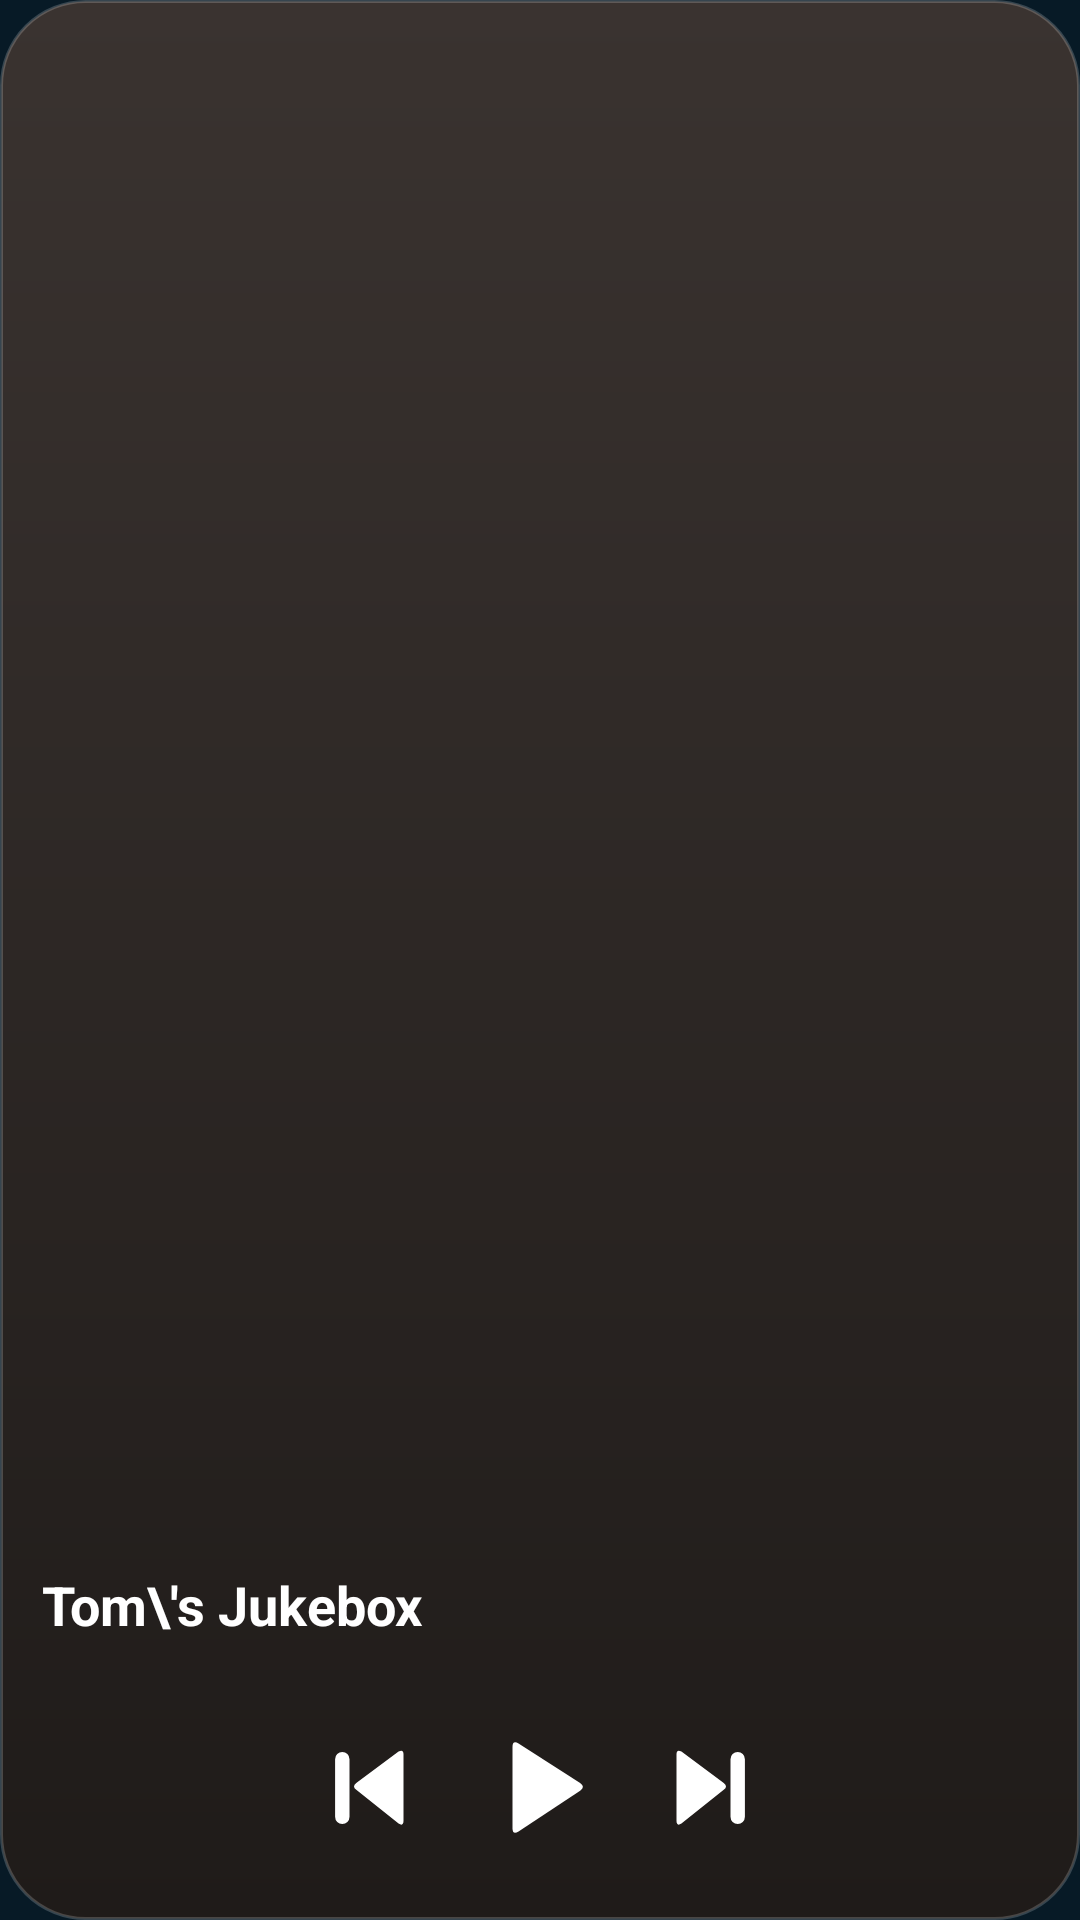

Write the Android layout XML for this screen, with the resource values it uses.
<!-- AndroidManifest.xml: application theme Theme.TomsJukebox -->
<!-- res/layout/widget_large.xml -->
<LinearLayout xmlns:android="http://schemas.android.com/apk/res/android" android:id="@+id/w_root" android:layout_width="match_parent" android:layout_height="match_parent"
    android:orientation="vertical" android:gravity="center_horizontal" android:background="@drawable/widget_card_bg" android:padding="14dp">
    <ImageView android:id="@+id/w_art" android:layout_width="match_parent" android:layout_height="0dp" android:layout_weight="1" android:scaleType="centerCrop" android:src="@drawable/app_logo" android:contentDescription="Cover" />
    <LinearLayout android:layout_width="match_parent" android:layout_height="wrap_content" android:orientation="vertical" android:layout_marginTop="8dp">
            <TextView android:id="@+id/w_title" android:layout_width="match_parent" android:layout_height="wrap_content" android:textColor="#FFFFFF" android:textStyle="bold" android:textSize="18sp" android:singleLine="true" android:ellipsize="end" android:text="Tom\'s Jukebox" />
            <TextView android:id="@+id/w_artist" android:layout_width="match_parent" android:layout_height="wrap_content" android:textColor="#E8DCD0" android:textSize="14sp" android:singleLine="true" android:ellipsize="end" />
    </LinearLayout>
    <LinearLayout android:layout_width="wrap_content" android:layout_height="wrap_content" android:orientation="horizontal" android:gravity="center_vertical">
        <ImageView android:id="@+id/w_prev" android:layout_width="52dp" android:layout_height="52dp" android:padding="8dp" android:src="@drawable/g_prev" android:contentDescription="Previous" />
        <ImageView android:id="@+id/w_play" android:layout_width="60dp" android:layout_height="60dp" android:padding="8dp" android:src="@drawable/g_play" android:contentDescription="Play" />
        <ImageView android:id="@+id/w_next" android:layout_width="52dp" android:layout_height="52dp" android:padding="8dp" android:src="@drawable/g_next" android:contentDescription="Next" />
    </LinearLayout>
</LinearLayout>
<!-- resources referenced by this layout -->
<resources>
  <!-- drawable g_next (drawable) -->
  <vector xmlns:android="http://schemas.android.com/apk/res/android" android:width="24dp" android:height="24dp" android:viewportWidth="24" android:viewportHeight="24">
    <path android:pathData="M5 4.5 Q5 3.3 6.1 3.9 L15.5 10.9 Q16.5 11.7 15.5 12.4 L6.1 19.9 Q5 20.6 5 19.3 Z" android:fillColor="#FFFFFFFF"/>
    <path android:pathData="M18.6,4h0a1.6,1.6 0 0 1 1.6,1.6v12.8a1.6,1.6 0 0 1 -1.6,1.6h-0a1.6,1.6 0 0 1 -1.6,-1.6v-12.8a1.6,1.6 0 0 1 1.6,-1.6z" android:fillColor="#FFFFFFFF"/>
  </vector>
  <!-- drawable g_play (drawable) -->
  <vector xmlns:android="http://schemas.android.com/apk/res/android" android:width="24dp" android:height="24dp" android:viewportWidth="24" android:viewportHeight="24">
    <path android:pathData="M7 4.5 Q7 3.3 8.1 3.9 L19.3 11.1 Q20.3 11.8 19.3 12.5 L8.1 19.9 Q7 20.6 7 19.3 Z" android:fillColor="#FFFFFFFF"/>
  </vector>
  <!-- drawable g_prev (drawable) -->
  <vector xmlns:android="http://schemas.android.com/apk/res/android" android:width="24dp" android:height="24dp" android:viewportWidth="24" android:viewportHeight="24">
    <path android:pathData="M19 4.5 Q19 3.3 17.9 3.9 L8.5 10.9 Q7.5 11.7 8.5 12.4 L17.9 19.9 Q19 20.6 19 19.3 Z" android:fillColor="#FFFFFFFF"/>
    <path android:pathData="M5.4,4h0a1.6,1.6 0 0 1 1.6,1.6v12.8a1.6,1.6 0 0 1 -1.6,1.6h-0a1.6,1.6 0 0 1 -1.6,-1.6v-12.8a1.6,1.6 0 0 1 1.6,-1.6z" android:fillColor="#FFFFFFFF"/>
  </vector>
  <!-- drawable widget_card_bg (drawable) -->
  <shape xmlns:android="http://schemas.android.com/apk/res/android" android:shape="rectangle">
      <gradient android:startColor="#3A3330" android:endColor="#1F1B19" android:angle="270" />
      <corners android:radius="28dp" />
      <stroke android:width="1dp" android:color="#30FFFFFF" />
  </shape>
  <style name="Theme.TomsJukebox" parent="android:Theme.Material.NoActionBar">
          <item name="android:windowBackground">@color/navy_dark</item>
          <item name="android:statusBarColor">@android:color/transparent</item>
          <item name="android:navigationBarColor">@android:color/transparent</item>
          <item name="android:colorAccent">@color/orange</item>
      </style>
  <color name="navy_dark">#071A26</color>
  <color name="orange">#FBB040</color>
</resources>
